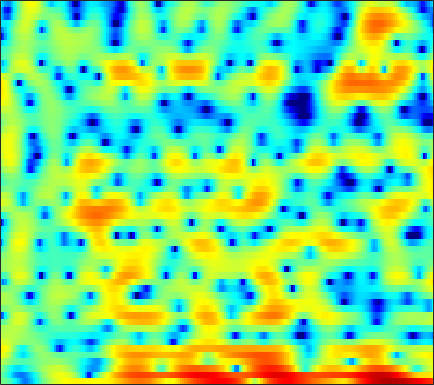

The file beside this chart, header and first rows:
-0.061454, -0.33592, -0.83281, -1.4888, -2.105, -3.0916, -4.2735, -5.2909, -6.8213, -8.4074, -9.76, -10.311, -10.032, -8.9079, -7.7886, -6.2294, -4.7404, -3.7176, -2.4963, -1.3062, -0.24872, 0.48305, 1.3452, 2.0867
-0.7272, -1.464, -2.63, -3.999, -5.129, -6.715, -8.243, -9.212, -10.11, -10.48, -10.29, -9.838, -8.903, -7.663, -6.618, -5.182, -3.744, -2.702, -1.41, -0.2366, 0.8072, 1.499, 2.306, 2.983
0.5132, -0.2874, -1.451, -2.699, -3.643, -4.816, -5.734, -6.157, -6.28, -5.962, -5.374, -4.82, -4.037, -3.221, -2.608, -1.787, -1.01, -0.4546, 0.2451, 0.8844, 1.449, 1.821, 2.244, 2.566
2.258, 1.812, 1.192, 0.5664, 0.104, -0.4828, -1.009, -1.35, -1.699, -1.917, -1.998, -1.968, -1.829, -1.604, -1.385, -1.056, -0.7066, -0.4468, -0.1106, 0.1973, 0.4546, 0.615, 0.7766, 0.875
4.661, 4.19, 3.426, 2.484, 1.659, 0.3683, -1.14, -2.405, -4.158, -5.655, -6.268, -5.909, -4.744, -3.377, -2.427, -1.355, -0.5255, -0.05607, 0.3812, 0.6158, 0.6672, 0.6013, 0.4069, 0.1179
5.548, 5.264, 4.701, 3.914, 3.172, 1.961, 0.4667, -0.8357, -2.71, -4.313, -4.864, -4.414, -3.16, -1.827, -0.9748, -0.09342, 0.4867, 0.7263, 0.7851, 0.5466, -0.0003008, -0.6489, -1.854, -3.55
3.281, 3.292, 3.18, 2.947, 2.706, 2.321, 1.887, 1.549, 1.122, 0.7587, 0.494, 0.3607, 0.2592, 0.2007, 0.1672, 0.09268, -0.05398, -0.2219, -0.5469, -1.006, -1.632, -2.217, -3.143, -4.236
2.057, 2.172, 2.252, 2.256, 2.215, 2.109, 1.96, 1.824, 1.612, 1.364, 1.087, 0.8653, 0.5518, 0.2283, -0.0181, -0.3571, -0.6968, -0.9529, -1.295, -1.629, -1.95, -2.187, -2.511, -2.817
1.497, 1.585, 1.737, 1.916, 2.04, 2.166, 2.226, 2.213, 2.101, 1.87, 1.512, 1.161, 0.5826, -0.112, -0.6787, -1.458, -2.185, -2.626, -3.008, -3.122, -3.004, -2.818, -2.525, -2.232
-1.475, -1.321, -0.5261, 0.5873, 1.408, 2.321, 2.975, 3.276, 3.434, 3.322, 2.931, 2.441, 1.496, 0.1567, -1.168, -3.527, -6.819, -10.07, -13.3, -10.1, -6.385, -4.377, -2.508, -1.266
-12.63, -10.59, -5.237, -1.829, -0.106, 1.504, 2.541, 3.018, 3.333, 3.338, 3.058, 2.679, 1.963, 0.9941, 0.09676, -1.268, -2.7, -3.589, -4.104, -3.583, -2.43, -1.504, -0.4355, 0.3155
-0.3737, -0.3733, -0.09842, 0.3772, 0.7239, 1.086, 1.285, 1.317, 1.199, 0.906, 0.4752, 0.1069, -0.3882, -0.8172, -1.069, -1.29, -1.359, -1.294, -1.056, -0.6977, -0.2557, 0.0845, 0.4797, 0.7591
1.737, 1.71, 1.634, 1.516, 1.384, 1.107, 0.6514, 0.1758, -0.6708, -1.79, -3.162, -4.31, -5.758, -6.561, -6.434, -5.458, -4.111, -3.119, -1.909, -0.8794, -0.03551, 0.4905, 1.047, 1.442
1.681, 1.655, 1.568, 1.398, 1.217, 0.8585, 0.3095, -0.2824, -1.381, -2.926, -5.105, -7.385, -11.78, -16.69, -14.56, -9.59, -6.182, -4.368, -2.548, -1.159, -0.09501, 0.5471, 1.236, 1.749
-0.376, -0.5281, -0.4752, -0.2155, 0.02872, 0.3002, 0.4202, 0.3553, 0.05617, -0.4984, -1.246, -1.854, -2.616, -3.136, -3.254, -3.084, -2.669, -2.242, -1.623, -0.9694, -0.3061, 0.1785, 0.7806, 1.286
-7.466, -10.24, -8.045, -3.981, -1.743, 0.3001, 1.591, 2.207, 2.641, 2.715, 2.51, 2.212, 1.644, 0.9101, 0.2732, -0.6787, -1.684, -2.399, -3.012, -2.985, -2.263, -1.479, -0.41, 0.4678
-2.086, -2.679, -2.137, -0.6572, 0.5424, 1.95, 2.989, 3.525, 3.932, 4.027, 3.813, 3.447, 2.697, 1.594, 0.476, -1.52, -4.389, -7.621, -15.83, -19.63, -9.261, -5.835, -3.065, -1.431
1.024, 1.035, 1.207, 1.55, 1.849, 2.252, 2.598, 2.778, 2.872, 2.796, 2.517, 2.161, 1.51, 0.656, -0.1266, -1.329, -2.62, -3.555, -4.478, -4.802, -4.458, -3.953, -3.203, -2.558
0.8006, 1.001, 1.278, 1.582, 1.812, 2.075, 2.264, 2.342, 2.342, 2.199, 1.916, 1.615, 1.091, 0.4628, -0.0496, -0.7617, -1.436, -1.88, -2.342, -2.623, -2.735, -2.726, -2.639, -2.52
-0.3286, 0.08532, 0.6945, 1.285, 1.704, 2.185, 2.533, 2.689, 2.753, 2.623, 2.311, 1.966, 1.354, 0.5984, -0.02361, -0.8762, -1.681, -2.175, -2.653, -2.868, -2.886, -2.803, -2.651, -2.512
-3.506, -2.377, -0.7327, 0.7665, 1.71, 2.713, 3.44, 3.794, 4.012, 3.952, 3.586, 3.102, 2.185, 0.911, -0.301, -2.216, -4.395, -5.881, -6.837, -6.232, -4.954, -4.058, -3.154, -2.629
-10.82, -6.391, -2.672, -0.1053, 1.362, 2.828, 3.872, 4.407, 4.805, 4.864, 4.566, 4.093, 3.113, 1.646, 0.1533, -2.518, -6.353, -10.19, -13.13, -9.107, -5.807, -4.252, -3.046, -2.605
-5.271, -4.242, -2.583, -0.9376, 0.2051, 1.531, 2.57, 3.156, 3.686, 3.901, 3.831, 3.591, 3.01, 2.191, 1.429, 0.2868, -0.8426, -1.547, -2.161, -2.345, -2.221, -2.088, -2.032, -2.211
-6.616, -5.751, -4.233, -2.549, -1.381, 0.003066, 1.124, 1.778, 2.407, 2.772, 2.884, 2.818, 2.552, 2.113, 1.705, 1.072, 0.4297, -0.02986, -0.5365, -0.927, -1.185, -1.305, -1.388, -1.459
-18.23, -11.6, -6.8, -3.789, -2.127, -0.4673, 0.7276, 1.39, 1.996, 2.358, 2.481, 2.431, 2.213, 1.792, 1.372, 0.6866, -0.1312, -0.8072, -1.666, -2.375, -2.756, -2.76, -2.404, -1.814
-4.512, -3.78, -2.402, -1.035, -0.1873, 0.7105, 1.34, 1.66, 1.919, 2.011, 1.97, 1.854, 1.584, 1.139, 0.6477, -0.2483, -1.558, -2.889, -5.335, -8.64, -11.5, -10.56, -7.073, -4.082
1.51, 1.55, 1.625, 1.693, 1.684, 1.538, 1.241, 0.9157, 0.423, -0.05509, -0.3517, -0.4214, -0.4047, -0.3515, -0.4221, -0.8014, -1.571, -2.465, -4.165, -6.279, -7.705, -7.219, -5.067, -2.87
3.536, 3.404, 3.138, 2.686, 2.212, 1.297, -0.04335, -1.399, -3.804, -6.734, -8.544, -7.581, -4.977, -2.815, -1.641, -0.6175, -0.06124, 0.1186, 0.1698, 0.1275, 0.1633, 0.2827, 0.525, 0.7906
2.297, 2.313, 2.206, 1.85, 1.398, 0.4701, -0.8943, -2.281, -4.692, -7.597, -9.378, -8.335, -5.64, -3.254, -1.881, -0.4851, 0.4978, 1.027, 1.553, 1.916, 2.145, 2.243, 2.258, 2.104
-1.07, -0.5582, -0.1342, 0.0222, -0.06146, -0.3735, -0.8985, -1.387, -2.093, -2.668, -2.952, -2.919, -2.561, -1.971, -1.473, -0.7867, -0.1282, 0.3186, 0.8392, 1.268, 1.593, 1.76, 1.889, 1.877
-3.302, -2.292, -1.364, -0.7997, -0.5759, -0.5048, -0.6549, -0.8661, -1.237, -1.642, -1.998, -2.205, -2.325, -2.289, -2.119, -1.776, -1.307, -0.8844, -0.31, 0.2472, 0.7534, 1.082, 1.429, 1.678
-2.355, -1.435, -0.4639, 0.1438, 0.4086, 0.4694, 0.2456, -0.1019, -0.7499, -1.608, -2.59, -3.336, -4.226, -4.754, -4.802, -4.386, -3.588, -2.872, -1.843, -0.8663, 0.0127, 0.5896, 1.218, 1.698
0.01581, 0.8824, 1.786, 2.338, 2.517, 2.426, 1.957, 1.338, 0.1322, -1.572, -3.839, -6.073, -9.84, -13.92, -14.46, -11.18, -7.945, -6.078, -4.016, -2.286, -0.8474, 0.06002, 1.027, 1.698
1.474, 2.594, 3.608, 4.199, 4.334, 4.167, 3.569, 2.84, 1.429, -0.4781, -3.005, -5.295, -8.905, -12.21, -13.17, -12.43, -10.9, -9.445, -7.262, -4.892, -2.749, -1.426, -0.02824, 0.8814
2.429, 3.353, 4.219, 4.655, 4.734, 4.496, 3.877, 3.165, 1.895, 0.2838, -1.677, -3.319, -5.731, -8.352, -10.59, -14.47, -21.9, -26.99, -15.14, -9.406, -5.776, -3.817, -1.955, -0.7641
3.39, 3.86, 4.302, 4.471, 4.426, 4.087, 3.443, 2.753, 1.571, 0.08051, -1.655, -3.097, -5.157, -7.256, -8.836, -10.56, -11.56, -11.46, -10.01, -7.795, -5.6, -4.181, -2.667, -1.641
3.674, 3.999, 4.286, 4.392, 4.303, 3.963, 3.331, 2.655, 1.471, -0.06083, -1.95, -3.595, -6.074, -8.639, -10.31, -11.27, -10.46, -9.297, -7.426, -5.641, -4.034, -3.005, -1.925, -1.188
2.638, 3.194, 3.752, 4.063, 4.111, 3.929, 3.443, 2.868, 1.803, 0.3628, -1.518, -3.328, -6.423, -10.98, -16.3, -19.75, -12.54, -9.119, -6.081, -3.957, -2.401, -1.505, -0.6424, -0.1113
0.08076, 1.156, 2.19, 2.813, 3.064, 3.108, 2.861, 2.499, 1.782, 0.8254, -0.3538, -1.351, -2.761, -4.06, -4.767, -5.108, -4.652, -3.982, -2.91, -1.869, -0.977, -0.4418, 0.09772, 0.3985
-1.05, 0.01251, 1.036, 1.681, 1.957, 2.073, 1.943, 1.707, 1.242, 0.6508, -0.02611, -0.5345, -1.168, -1.671, -1.899, -2.014, -1.89, -1.662, -1.259, -0.7945, -0.3383, -0.05539, 0.2411, 0.3907
0.269, 0.8298, 1.375, 1.7, 1.782, 1.709, 1.445, 1.125, 0.5924, -0.03267, -0.6814, -1.132, -1.639, -1.966, -2.064, -1.996, -1.742, -1.46, -1.029, -0.5729, -0.165, 0.09423, 0.3338, 0.4598
2.365, 2.558, 2.668, 2.587, 2.401, 1.981, 1.367, 0.7872, -0.1479, -1.245, -2.434, -3.33, -4.339, -4.858, -4.832, -4.239, -3.294, -2.542, -1.571, -0.7567, -0.1259, 0.2346, 0.5454, 0.6857
4.321, 4.253, 4.002, 3.552, 3.099, 2.317, 1.33, 0.4537, -0.9582, -2.716, -5.013, -7.293, -11.57, -16.67, -14.69, -9.469, -5.915, -4.027, -2.183, -0.9021, -0.02475, 0.3973, 0.7269, 0.7876
5.485, 5.173, 4.57, 3.776, 3.049, 1.936, 0.6903, -0.3263, -1.738, -3.239, -4.879, -6.277, -8.148, -9.19, -8.681, -6.625, -4.394, -2.944, -1.48, -0.4318, 0.2366, 0.5094, 0.603, 0.4082
5.995, 5.449, 4.509, 3.315, 2.224, 0.5219, -1.401, -2.83, -4.337, -4.98, -4.856, -4.508, -3.948, -3.296, -2.704, -1.864, -1.007, -0.4364, 0.1843, 0.5854, 0.7228, 0.6728, 0.344, -0.2171
5.973, 5.306, 4.249, 2.884, 1.577, -0.752, -4.184, -8.239, -20.47, -14, -7.062, -4.385, -2.148, -0.7139, 0.04805, 0.7615, 1.215, 1.402, 1.505, 1.383, 1.03, 0.596, -0.1976, -1.264
3.985, 3.377, 2.729, 2.144, 1.635, 0.74, -0.4244, -1.363, -2.208, -2, -0.981, -0.08368, 0.9405, 1.62, 1.876, 1.986, 1.843, 1.633, 1.219, 0.7104, 0.0953, -0.5475, -1.687, -3.443
-3.45, -4.532, -3.084, -0.8231, 0.4837, 1.647, 2.309, 2.64, 2.926, 3.15, 3.322, 3.398, 3.317, 2.963, 2.482, 1.506, 0.192, -0.9084, -2.261, -2.93, -2.928, -2.781, -2.917, -3.617
-6.534, -7.698, -5.245, -2.153, -0.4016, 1.318, 2.478, 3.111, 3.659, 3.926, 3.939, 3.772, 3.271, 2.373, 1.389, -0.5233, -3.426, -6.78, -15.33, -19.23, -9.225, -6.09, -3.808, -2.603
-2.092, -2.124, -1.736, -0.9738, -0.2882, 0.6251, 1.439, 1.913, 2.372, 2.617, 2.624, 2.447, 1.986, 1.229, 0.4679, -0.8541, -2.45, -3.695, -5.078, -5.467, -4.749, -3.889, -2.695, -1.671
-3.138, -2.933, -2.447, -1.781, -1.202, -0.4324, 0.2903, 0.7395, 1.212, 1.504, 1.599, 1.541, 1.288, 0.8594, 0.4346, -0.2006, -0.8625, -1.311, -1.744, -1.904, -1.802, -1.575, -1.127, -0.6083
-6.787, -6.205, -5.026, -3.693, -2.72, -1.537, -0.5451, 0.09367, 0.7483, 1.18, 1.395, 1.43, 1.296, 0.988, 0.6572, 0.1587, -0.3568, -0.7178, -1.056, -1.199, -1.104, -0.8894, -0.4824, 0.001747
-17.27, -12.88, -8.543, -5.53, -3.814, -1.991, -0.5902, 0.2518, 1.113, 1.697, 2.01, 2.058, 1.893, 1.458, 0.9688, 0.09561, -0.9335, -1.705, -2.551, -2.88, -2.534, -1.946, -0.9805, -0.01233
-10.44, -9.139, -6.863, -4.693, -3.258, -1.568, -0.1119, 0.7929, 1.787, 2.505, 2.917, 3, 2.801, 2.197, 1.449, -0.06607, -2.355, -4.793, -9.561, -13.29, -8.587, -5.304, -2.343, -0.3901
-5.72, -5.893, -5.673, -4.94, -4.084, -2.656, -1.107, -0.001138, 1.287, 2.29, 2.964, 3.248, 3.278, 2.894, 2.304, 1.113, -0.5992, -2.213, -4.441, -5.541, -4.48, -3.083, -1.334, -0.03825
-7.247, -9.046, -11.51, -12.18, -10.43, -7.156, -4.189, -2.339, -0.3293, 1.219, 2.342, 2.924, 3.363, 3.442, 3.272, 2.8, 2.114, 1.538, 0.8013, 0.2699, -0.003067, -0.06359, 0.009737, 0.1273
-7.793, -10.22, -14.17, -15.93, -13.38, -9.152, -5.698, -3.546, -1.182, 0.6874, 2.117, 2.9, 3.628, 3.999, 4.07, 3.89, 3.452, 2.981, 2.221, 1.356, 0.4507, -0.1835, -0.9314, -1.448
-5.525, -7.042, -8.826, -9.707, -9.345, -7.633, -5.218, -3.291, -0.9598, 0.9841, 2.514, 3.397, 4.232, 4.692, 4.808, 4.656, 4.156, 3.542, 2.387, 0.7947, -1.271, -3.124, -5.717, -7.2
